Dataset: train (GitHub, AbulHasnatHridoy/Fungal-Diseases-of-tea-leaves). Classes: healthy, heliopeltis, red rust, red spider, sunlight scorching, thrips.

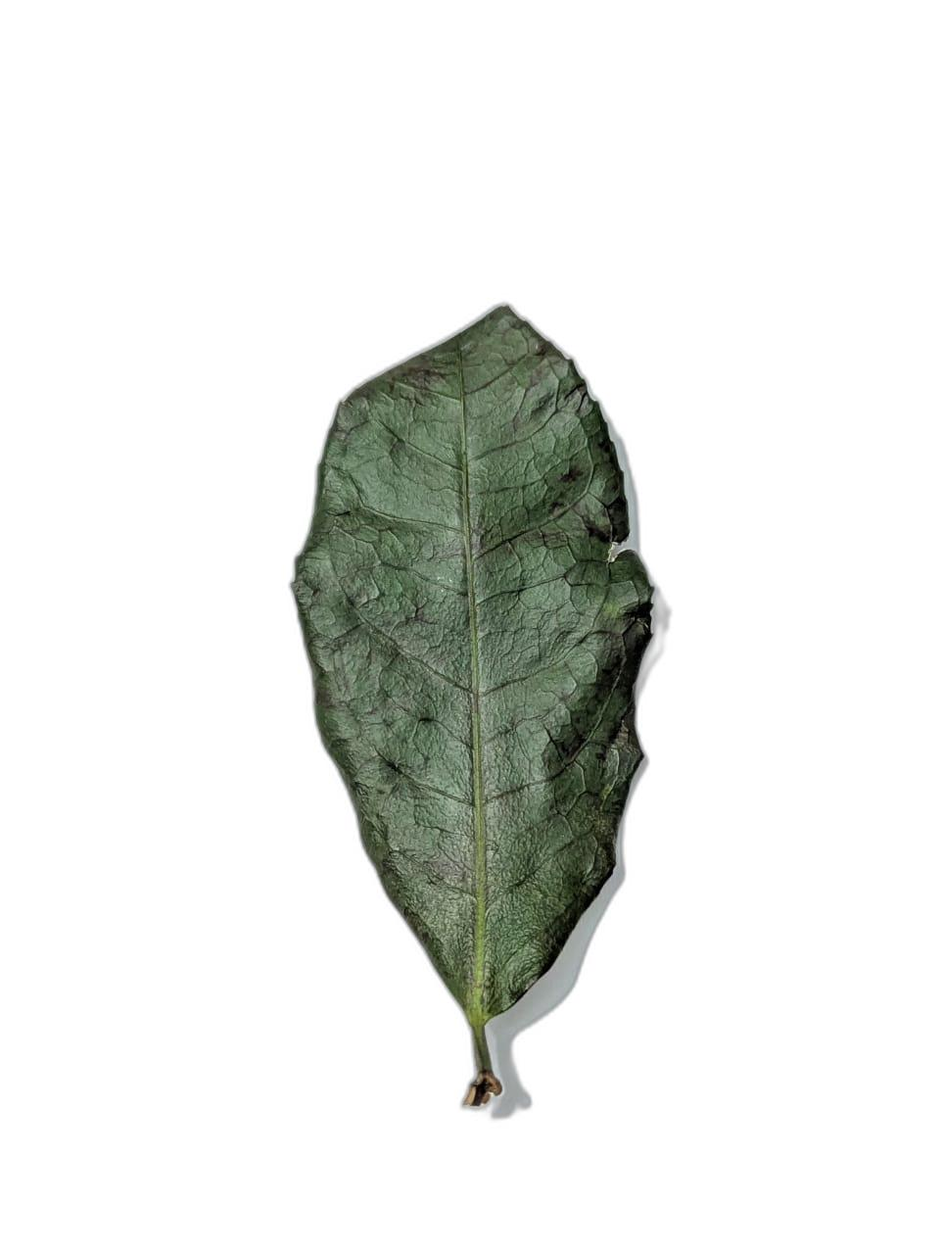
Label: healthy

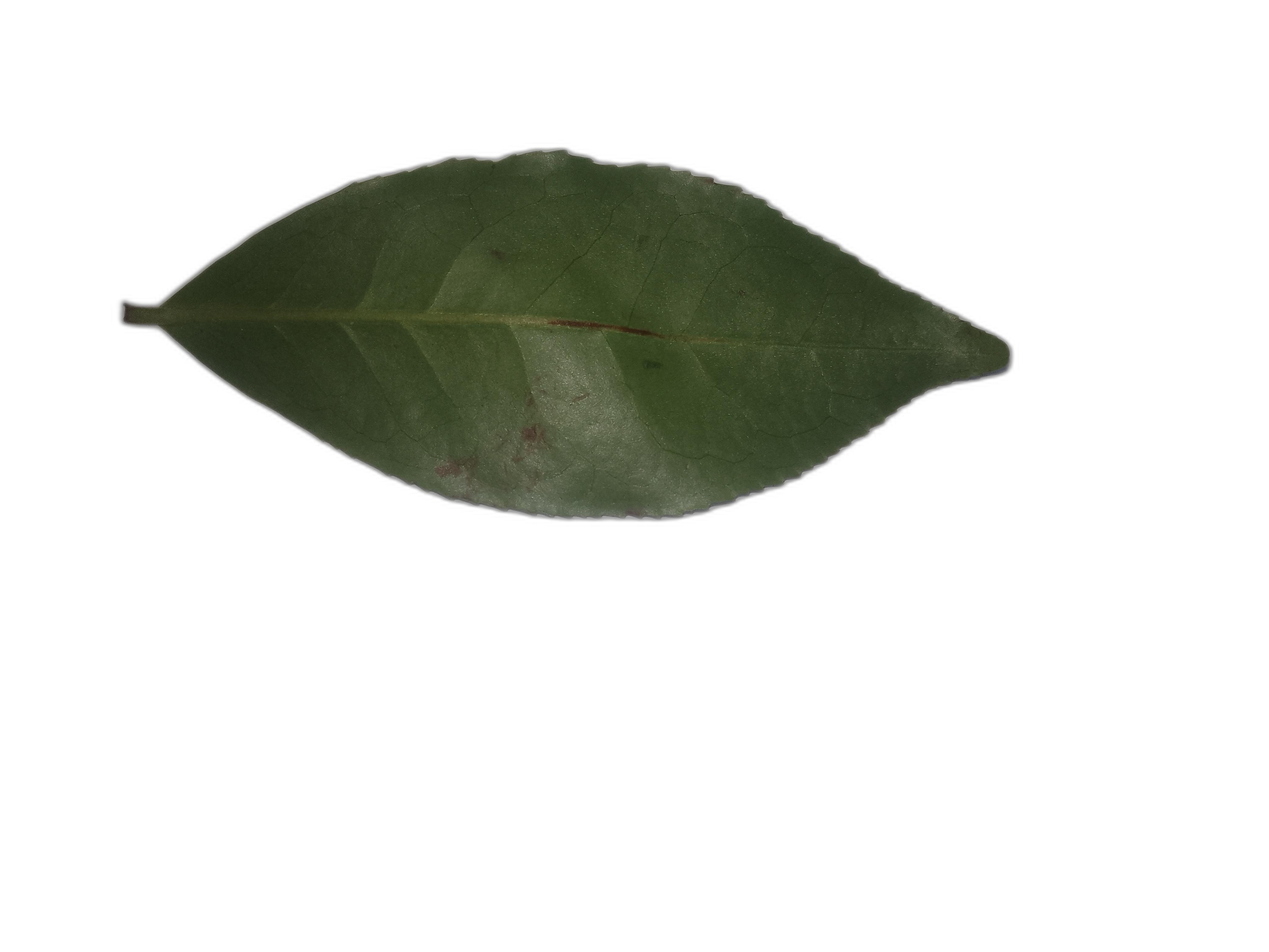
Label: heliopeltis

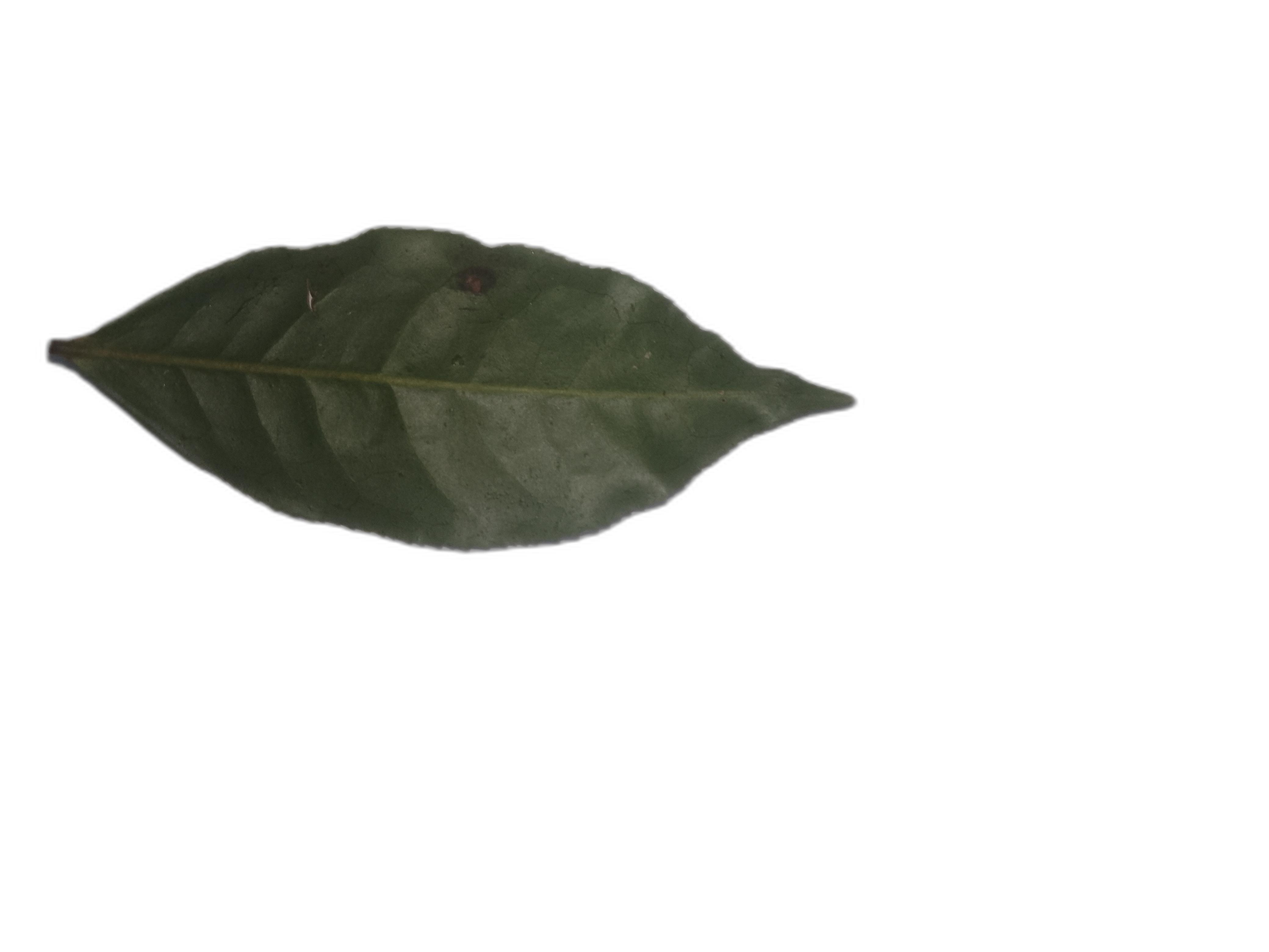
Label: sunlight scorching

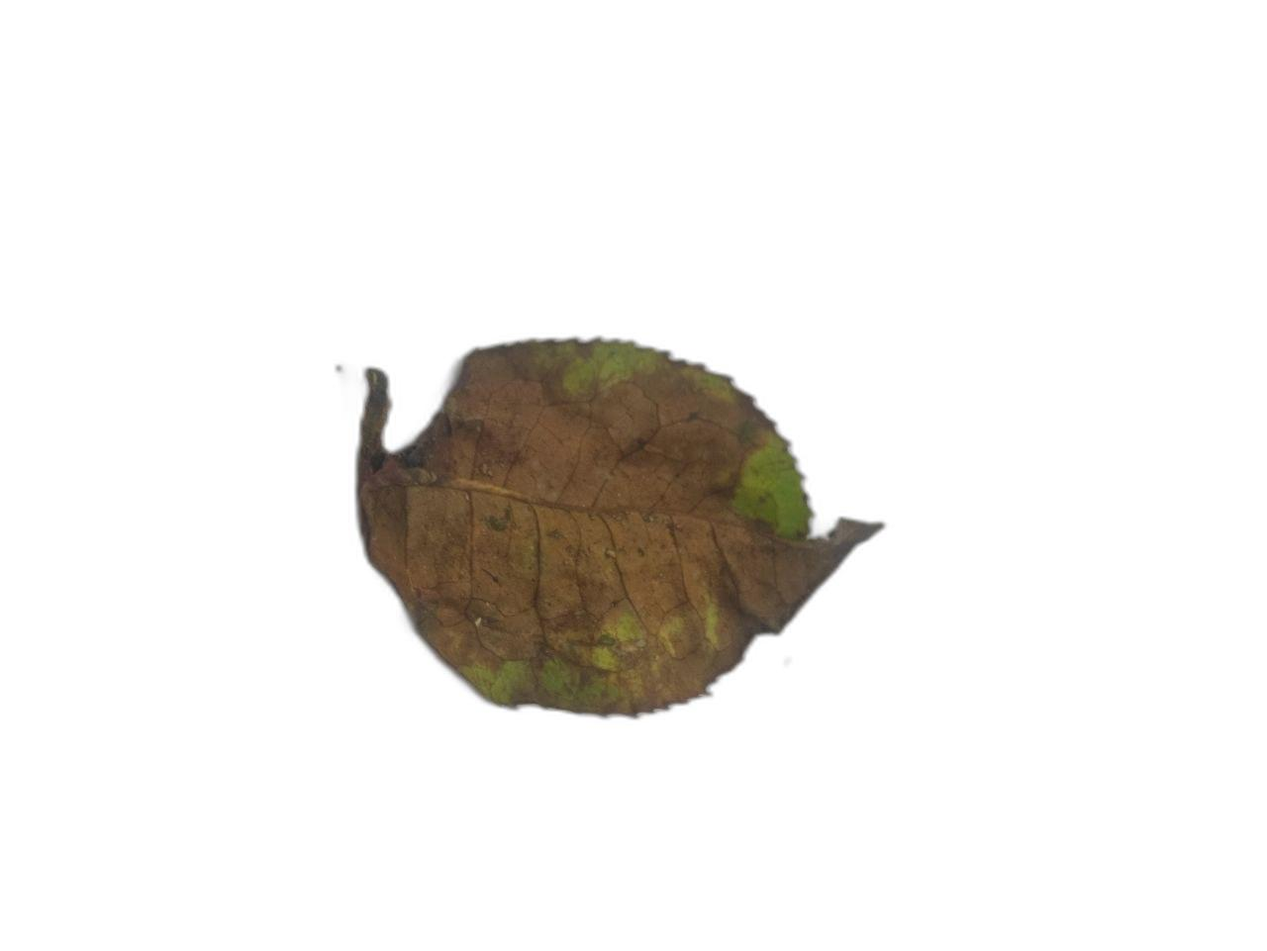
Label: sunlight scorching

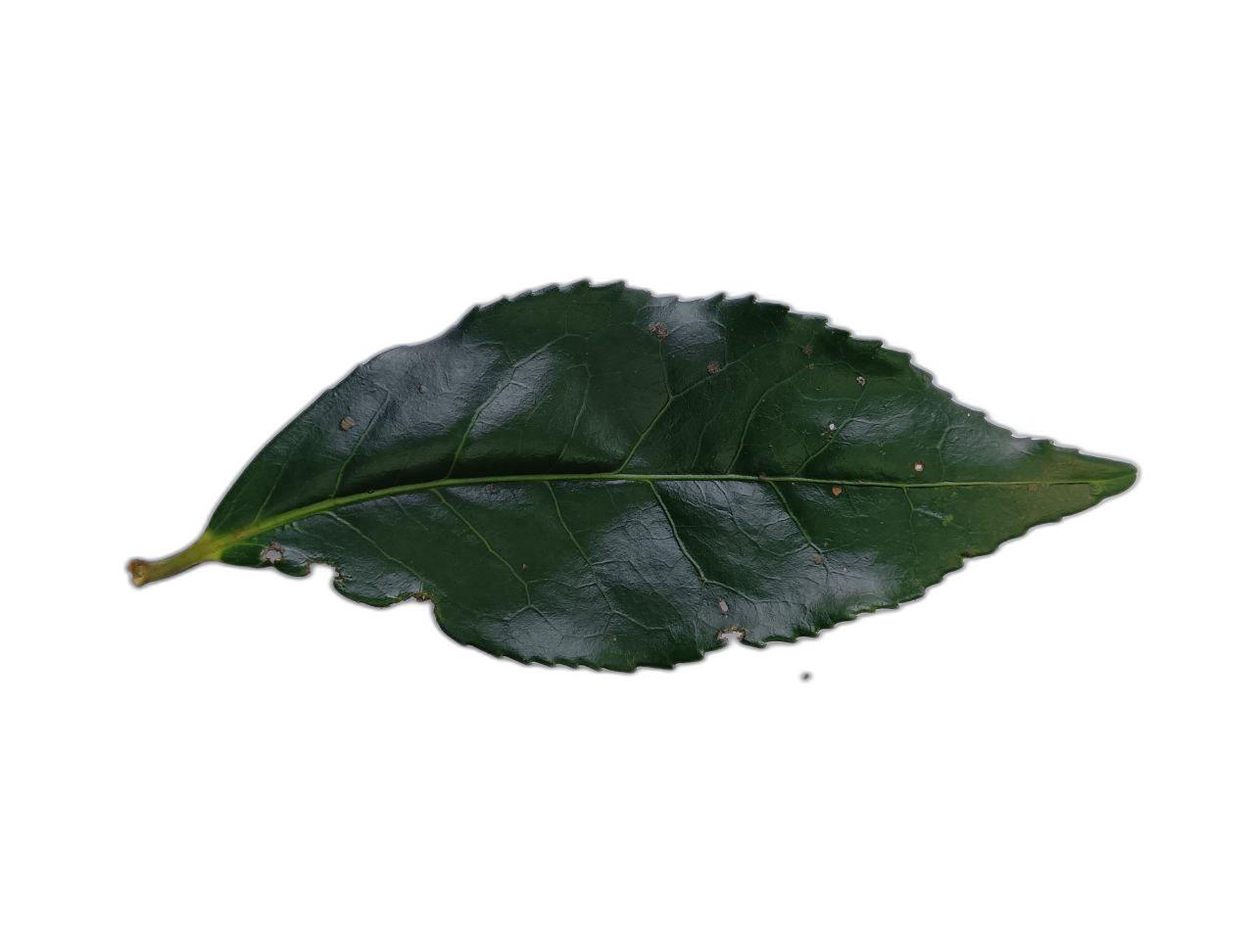
Label: thrips

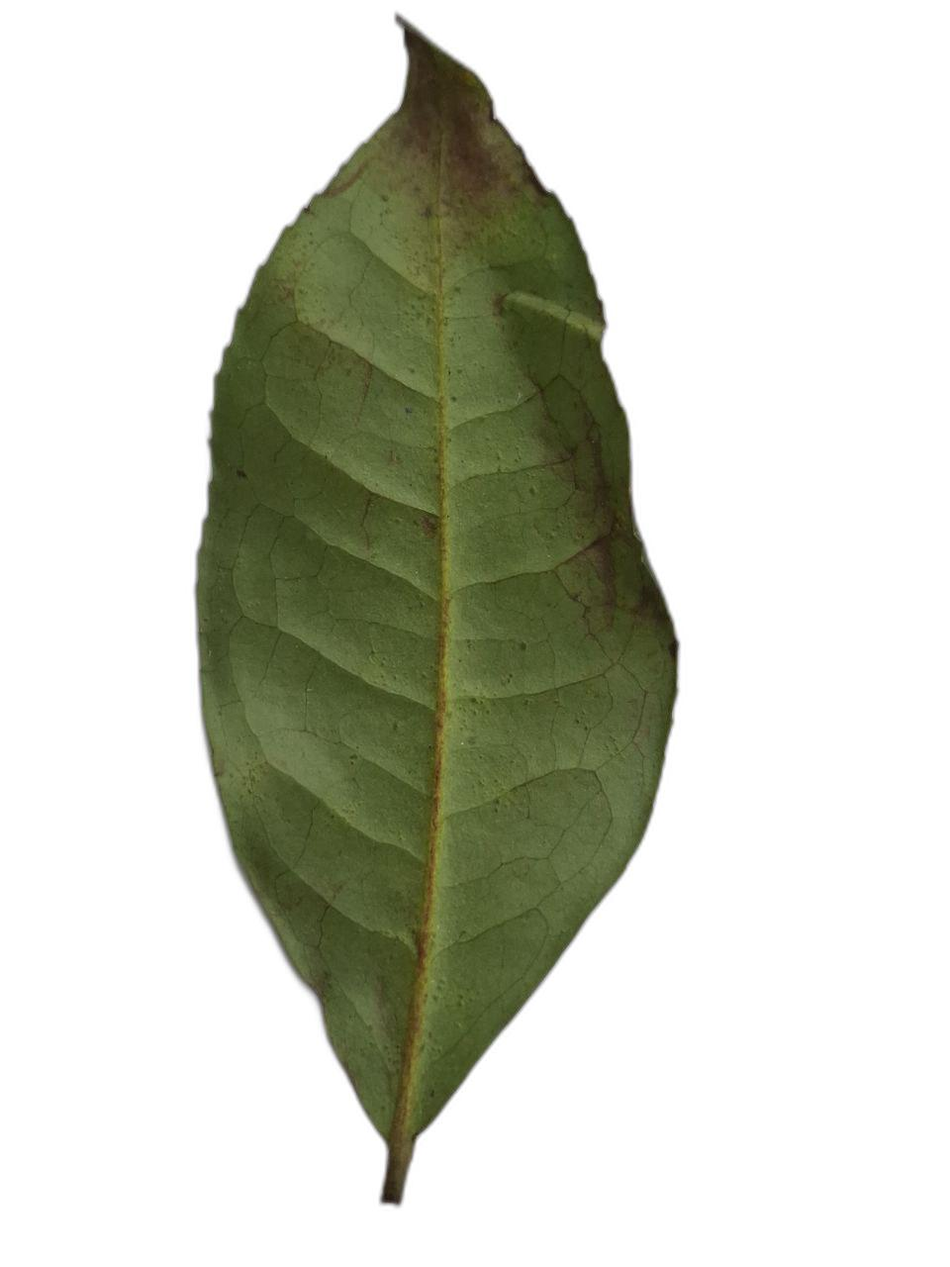
Label: red spider
